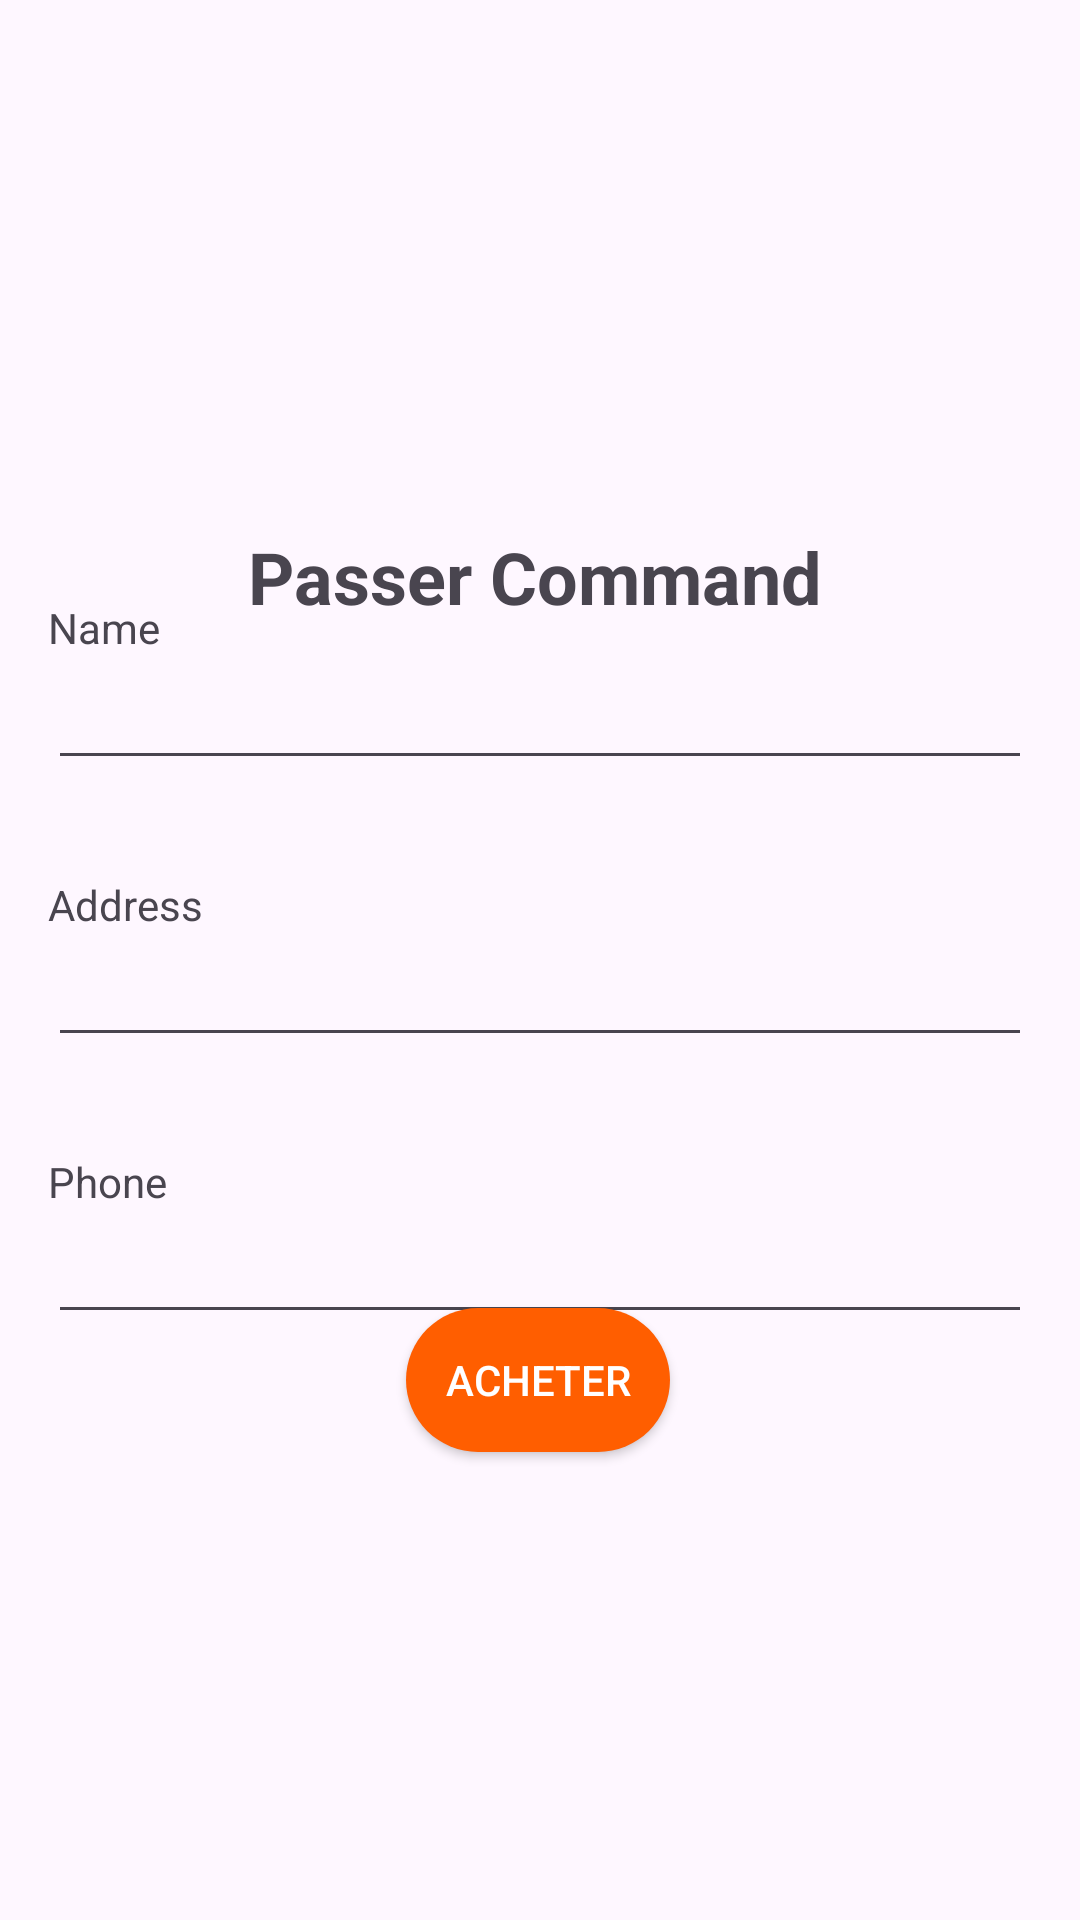

Reconstruct the res/layout file that produces this screen, plus the resources it refers to.
<!-- AndroidManifest.xml: application theme Theme.RESTEAU -->
<!-- res/layout/activity_delivery.xml -->
<?xml version="1.0" encoding="utf-8"?>
<androidx.constraintlayout.widget.ConstraintLayout
    xmlns:android="http://schemas.android.com/apk/res/android"
    xmlns:app="http://schemas.android.com/apk/res-auto"
    xmlns:tools="http://schemas.android.com/tools"
    android:layout_width="match_parent"
    android:layout_height="match_parent"
    tools:context=".Activity.DeliveryActivity">

    <TextView
        android:id="@+id/textViewWelcome"
        android:layout_width="wrap_content"
        android:layout_height="wrap_content"
        android:layout_marginTop="176dp"
        android:text="Passer Command"
        android:textSize="24sp"
        android:textStyle="bold"
        app:layout_constraintEnd_toEndOf="parent"
        app:layout_constraintHorizontal_bias="0.49"
        app:layout_constraintStart_toStartOf="parent"
        app:layout_constraintTop_toTopOf="parent" />

    <LinearLayout
        android:id="@+id/formLayout"
        android:layout_width="0dp"
        android:layout_height="wrap_content"
        android:orientation="vertical"
        android:gravity="center"
        app:layout_constraintTop_toBottomOf="@id/textViewWelcome"
        app:layout_constraintStart_toStartOf="parent"
        app:layout_constraintEnd_toEndOf="parent"
        app:layout_constraintBottom_toTopOf="@id/buttonBuy"
        android:layout_marginTop="32dp"
        android:layout_marginBottom="32dp">

        <LinearLayout
            android:id="@+id/linearLayoutName"
            android:layout_width="match_parent"
            android:layout_height="wrap_content"
            android:orientation="vertical"
            android:layout_margin="16dp">

            <TextView
                android:layout_width="wrap_content"
                android:layout_height="wrap_content"
                android:text="Name"/>

            <EditText
                android:id="@+id/editTextName"
                android:layout_width="match_parent"
                android:layout_height="wrap_content"/>

        </LinearLayout>

        <LinearLayout
            android:id="@+id/linearLayoutAddress"
            android:layout_width="match_parent"
            android:layout_height="wrap_content"
            android:orientation="vertical"
            android:layout_margin="16dp">

            <TextView
                android:layout_width="wrap_content"
                android:layout_height="wrap_content"
                android:text="Address"/>

            <EditText
                android:id="@+id/editTextAddress"
                android:layout_width="match_parent"
                android:layout_height="wrap_content"/>

        </LinearLayout>

        <LinearLayout
            android:id="@+id/linearLayoutPhone"
            android:layout_width="match_parent"
            android:layout_height="wrap_content"
            android:orientation="vertical"
            android:layout_margin="16dp">

            <TextView
                android:layout_width="wrap_content"
                android:layout_height="wrap_content"
                android:text="Phone"/>

            <EditText
                android:id="@+id/editTextPhone"
                android:layout_width="match_parent"
                android:layout_height="wrap_content"/>

        </LinearLayout>

    </LinearLayout>

    <Button
        android:id="@+id/buttonBuy"
        android:layout_width="wrap_content"
        android:layout_height="wrap_content"
        android:layout_marginBottom="156dp"
        android:background="@drawable/orange_button"
        android:text="Acheter"
        android:textColor="#ffffff"
        app:layout_constraintBottom_toBottomOf="parent"
        app:layout_constraintEnd_toEndOf="parent"
        app:layout_constraintHorizontal_bias="0.498"
        app:layout_constraintStart_toStartOf="parent" />

</androidx.constraintlayout.widget.ConstraintLayout>
<!-- resources referenced by this layout -->
<resources>
  <!-- drawable orange_button (drawable) -->
  <?xml version="1.0" encoding="utf-8"?>
  <selector xmlns:android="http://schemas.android.com/apk/res/android">
  <item>
      <shape
          android:shape="rectangle" >
          <solid android:color="#ff5e00" />
          <corners android:radius="50dp" />
      </shape>
  </item>
  </selector>
  <style name="Theme.RESTEAU" parent="Base.Theme.RESTEAU" />
  <style name="Base.Theme.RESTEAU" parent="Theme.Material3.DayNight.NoActionBar">
        <item name="colorPrimary">#ff5e00</item>
          <item name="colorPrimaryVariant">#ff5e00</item>
          <item name="colorOnPrimary">#ff5e00</item>
  
      </style>
</resources>
